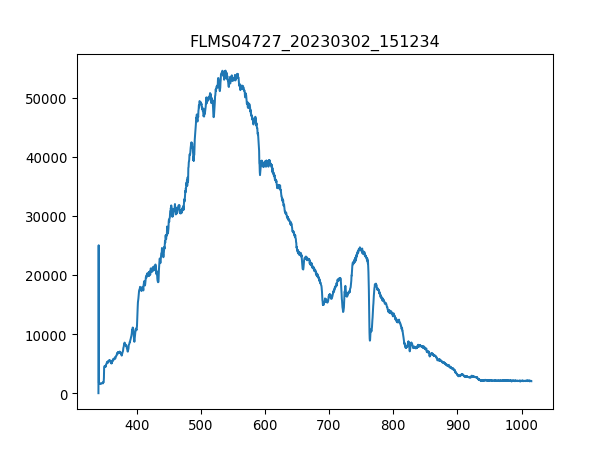

The table this chart was drawn from, first rows:
3.403020900000000211e+02, 1.638374999999999915e+01
3.406731879873454432e+02, 2.506245642857142957e+04
3.410442561190431547e+02, 1.776466607142857129e+03
3.414152943795855890e+02, 1.689866785714285697e+03
3.417863027534650087e+02, 1.654758749999999964e+03
3.421572812251738469e+02, 1.621991250000000036e+03
3.425282297792044233e+02, 1.678164107142857119e+03
3.428991484000489436e+02, 1.673483035714285734e+03
3.432700370722000116e+02, 1.706250535714285661e+03
3.436408957801497763e+02, 1.612629107142857038e+03
3.440117245083906141e+02, 1.731996428571428623e+03
3.443825232414149013e+02, 1.643056071428571386e+03
3.447532919637149575e+02, 1.739018035714285816e+03
3.451240306597831591e+02, 1.708591071428571468e+03
3.454947393141118823e+02, 1.675823571428571540e+03
3.458654179111932763e+02, 1.741358571428571395e+03
3.462360664355199447e+02, 1.664120892857142962e+03
3.466066848715840365e+02, 1.767104464285714357e+03
3.469772732038780418e+02, 1.842001607142857210e+03
3.473478314168941665e+02, 1.816255714285714248e+03
3.477183594951248438e+02, 1.778807142857142935e+03
3.480888574230623931e+02, 1.809234107142857056e+03
3.484593251851991340e+02, 1.842001607142857210e+03
3.488297627660274429e+02, 1.977752678571428532e+03
3.492001701500396962e+02, 2.232871071428571213e+03
3.495705473217281565e+02, 2.260957499999999982e+03
3.499408942655852570e+02, 2.317130357142857065e+03
3.503112109661031468e+02, 2.296065535714285488e+03
3.506814974077744296e+02, 2.256276428571428369e+03
3.510517535750913680e+02, 2.300746607142857101e+03
3.514219794525462248e+02, 2.328833035714285870e+03
3.517921750246313763e+02, 2.347557321428571413e+03
3.521623402758392558e+02, 2.424795000000000073e+03
3.525324751906620122e+02, 2.396708571428571304e+03
3.529025797535921924e+02, 2.464584107142857192e+03
3.532726539491219455e+02, 2.464584107142857192e+03
3.536426977617438752e+02, 2.464584107142857192e+03
3.540127111759500735e+02, 2.443519285714285616e+03
3.543826941762330307e+02, 2.495011071428571540e+03
3.547526467470850093e+02, 2.509054285714285925e+03
3.551225688729983858e+02, 2.537140714285714239e+03
3.554924605384655933e+02, 2.490329999999999927e+03
3.558623217279787809e+02, 2.518416428571428696e+03
3.562321524260304386e+02, 2.483308392857142735e+03
3.566019526171129428e+02, 2.509054285714285925e+03
3.569717222857184993e+02, 2.560546071428571395e+03
3.573414614163394276e+02, 2.574589285714285779e+03
3.577111699934682747e+02, 2.513735357142857083e+03
3.580808480015972464e+02, 2.537140714285714239e+03
3.584504954252187190e+02, 2.593313571428571322e+03
3.588201122488250689e+02, 2.445859821428571649e+03
3.591896984569085021e+02, 2.457562500000000000e+03
3.595592540339615653e+02, 2.520756964285714275e+03
3.599287789644763507e+02, 2.471605714285714384e+03
3.602982732329454620e+02, 2.424795000000000073e+03
3.606677368238611052e+02, 2.509054285714285925e+03
3.610371697217156566e+02, 2.576929821428571358e+03
3.614065719110013788e+02, 2.541821785714285852e+03
3.617759433762107619e+02, 2.523097499999999854e+03
3.621452841018360118e+02, 2.597994642857142935e+03
3.625145940723696185e+02, 2.509054285714285925e+03
... 1,987 more rows
